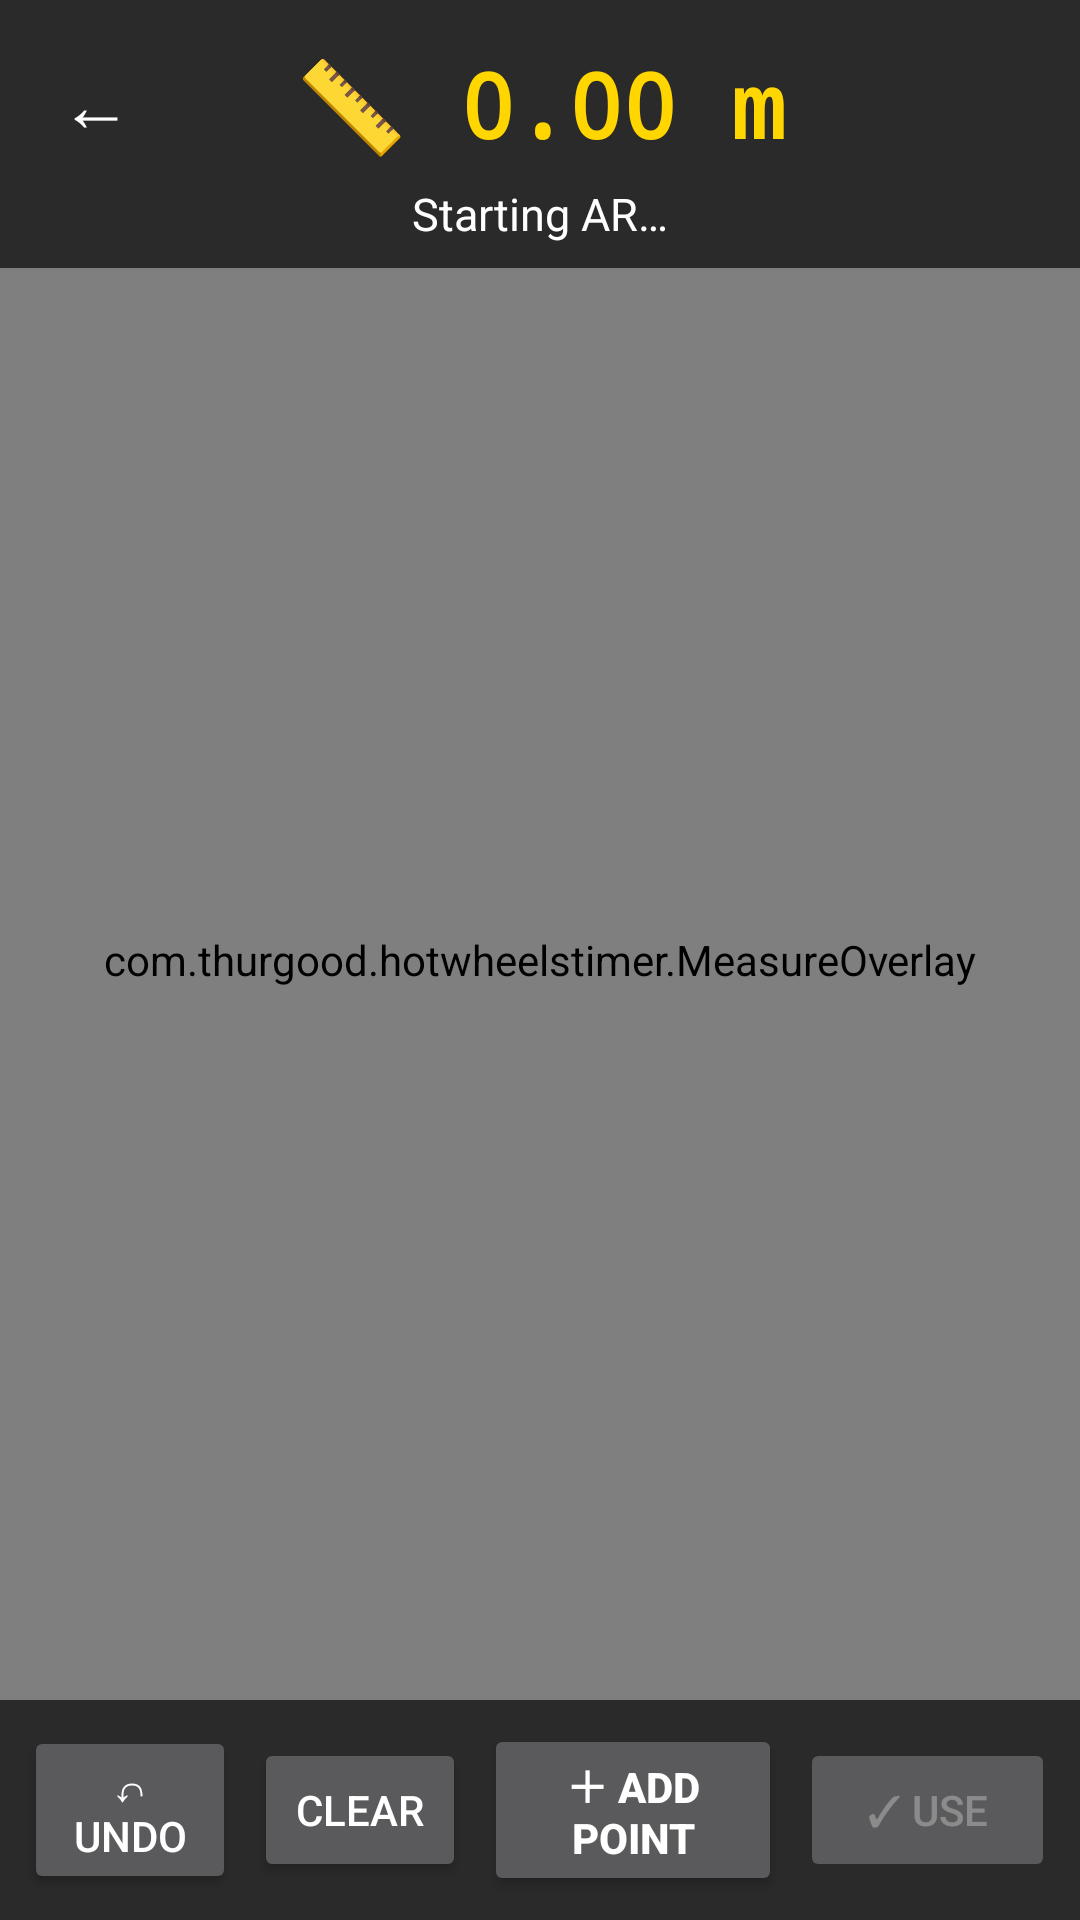

Layout XML and referenced resources for this Android screen:
<!-- AndroidManifest.xml: application theme Theme.HotWheelsTimer -->
<!-- res/layout/activity_measure.xml -->
<?xml version="1.0" encoding="utf-8"?>
<FrameLayout xmlns:android="http://schemas.android.com/apk/res/android"
    android:layout_width="match_parent"
    android:layout_height="match_parent"
    android:background="#000000">

    <android.opengl.GLSurfaceView
        android:id="@+id/glView"
        android:layout_width="match_parent"
        android:layout_height="match_parent" />

    <com.thurgood.hotwheelstimer.MeasureOverlay
        android:id="@+id/overlay"
        android:layout_width="match_parent"
        android:layout_height="match_parent" />

    
    <LinearLayout
        android:layout_width="match_parent"
        android:layout_height="wrap_content"
        android:layout_gravity="top"
        android:background="#AA000000"
        android:orientation="vertical"
        android:padding="8dp">

        <LinearLayout
            android:layout_width="match_parent"
            android:layout_height="wrap_content"
            android:gravity="center_vertical"
            android:orientation="horizontal">

            <Button
                android:id="@+id/backButton"
                style="?android:attr/borderlessButtonStyle"
                android:layout_width="wrap_content"
                android:layout_height="wrap_content"
                android:minWidth="48dp"
                android:text="←"
                android:textColor="#FFFFFF"
                android:textSize="24sp" />

            <TextView
                android:id="@+id/totalText"
                android:layout_width="0dp"
                android:layout_height="wrap_content"
                android:layout_weight="1"
                android:fontFamily="monospace"
                android:gravity="center"
                android:text="📏 0.00 m"
                android:textColor="#FFD600"
                android:textSize="30sp"
                android:textStyle="bold" />

            <View
                android:layout_width="48dp"
                android:layout_height="1dp" />
        </LinearLayout>

        <TextView
            android:id="@+id/hintText"
            android:layout_width="match_parent"
            android:layout_height="wrap_content"
            android:gravity="center"
            android:text="Starting AR…"
            android:textColor="#FFFFFF"
            android:textSize="15sp" />
    </LinearLayout>

    
    <LinearLayout
        android:layout_width="match_parent"
        android:layout_height="wrap_content"
        android:layout_gravity="bottom"
        android:background="#AA000000"
        android:gravity="center_vertical"
        android:orientation="horizontal"
        android:padding="8dp">

        <Button
            android:id="@+id/undoButton"
            android:layout_width="0dp"
            android:layout_height="wrap_content"
            android:layout_weight="1"
            android:minWidth="0dp"
            android:text="↶ Undo" />

        <Button
            android:id="@+id/clearButton"
            android:layout_width="0dp"
            android:layout_height="wrap_content"
            android:layout_marginStart="6dp"
            android:layout_weight="1"
            android:minWidth="0dp"
            android:text="Clear" />

        <Button
            android:id="@+id/addButton"
            android:layout_width="0dp"
            android:layout_height="wrap_content"
            android:layout_marginStart="6dp"
            android:layout_weight="1.4"
            android:minWidth="0dp"
            android:text="＋ Add point"
            android:textStyle="bold" />

        <Button
            android:id="@+id/doneButton"
            android:layout_width="0dp"
            android:layout_height="wrap_content"
            android:layout_marginStart="6dp"
            android:layout_weight="1.2"
            android:enabled="false"
            android:minWidth="0dp"
            android:text="✓ Use" />
    </LinearLayout>
</FrameLayout>
<!-- resources referenced by this layout -->
<resources>
  <style name="Theme.HotWheelsTimer" parent="Theme.AppCompat.NoActionBar">
          <item name="android:windowFullscreen">true</item>
          <item name="android:windowBackground">@android:color/black</item>
          <item name="colorAccent">#FF6D00</item>
      </style>
</resources>
